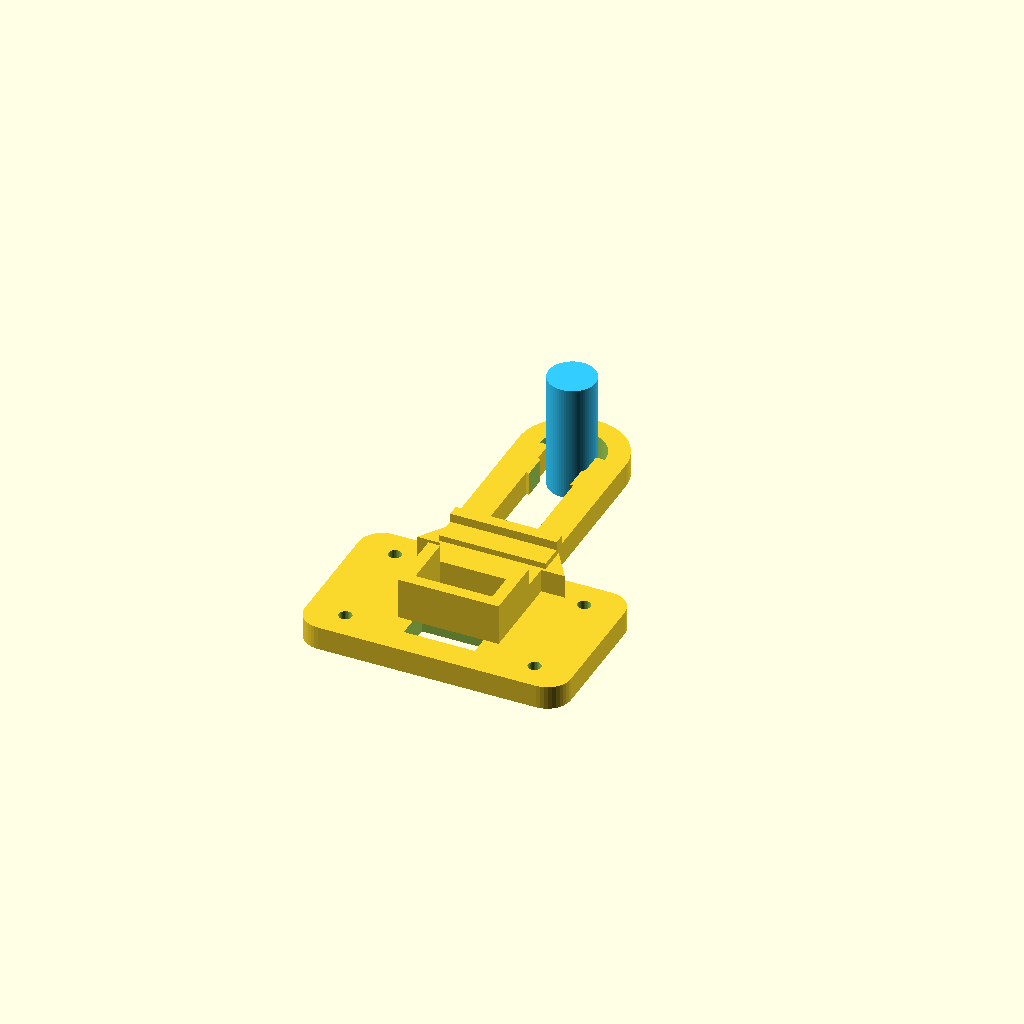
Cell 1: the model at its default parameters.
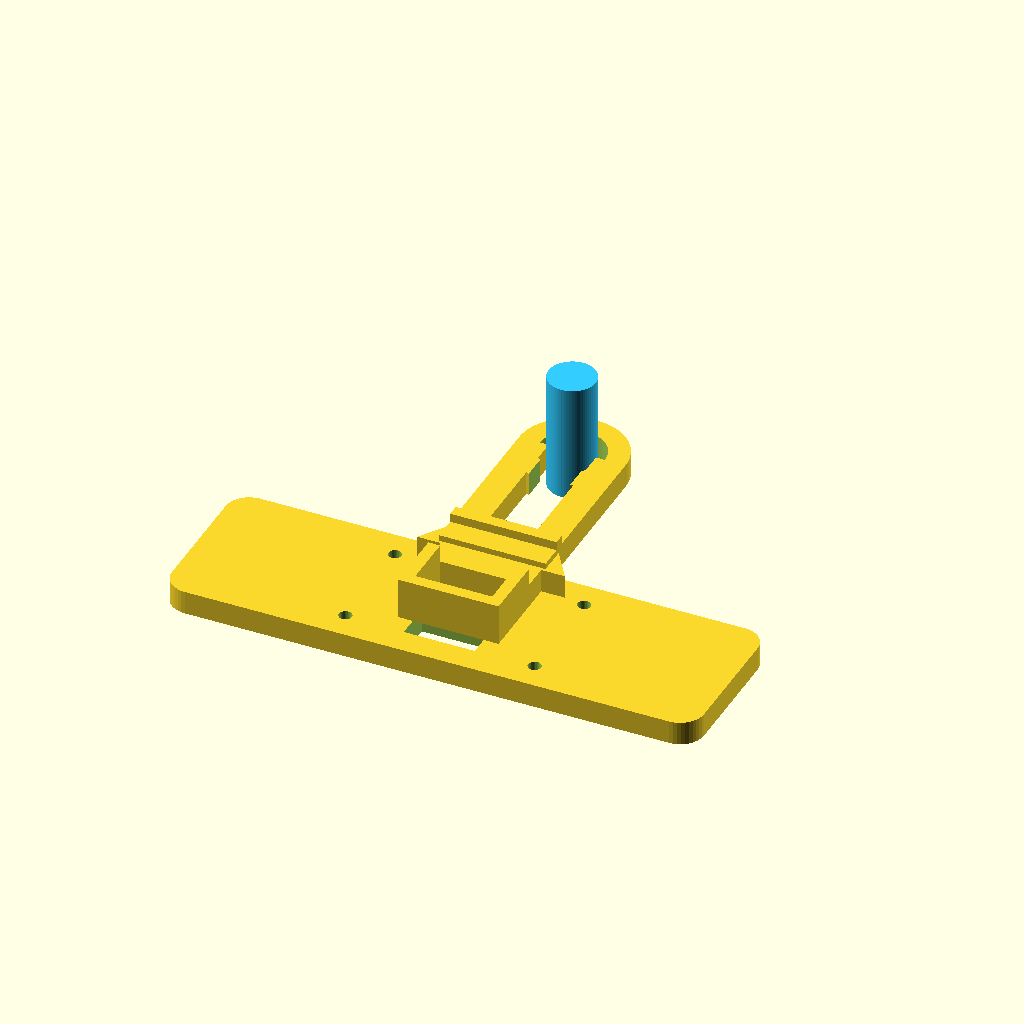
Cell 2: base_x = 180 (everything else at default).
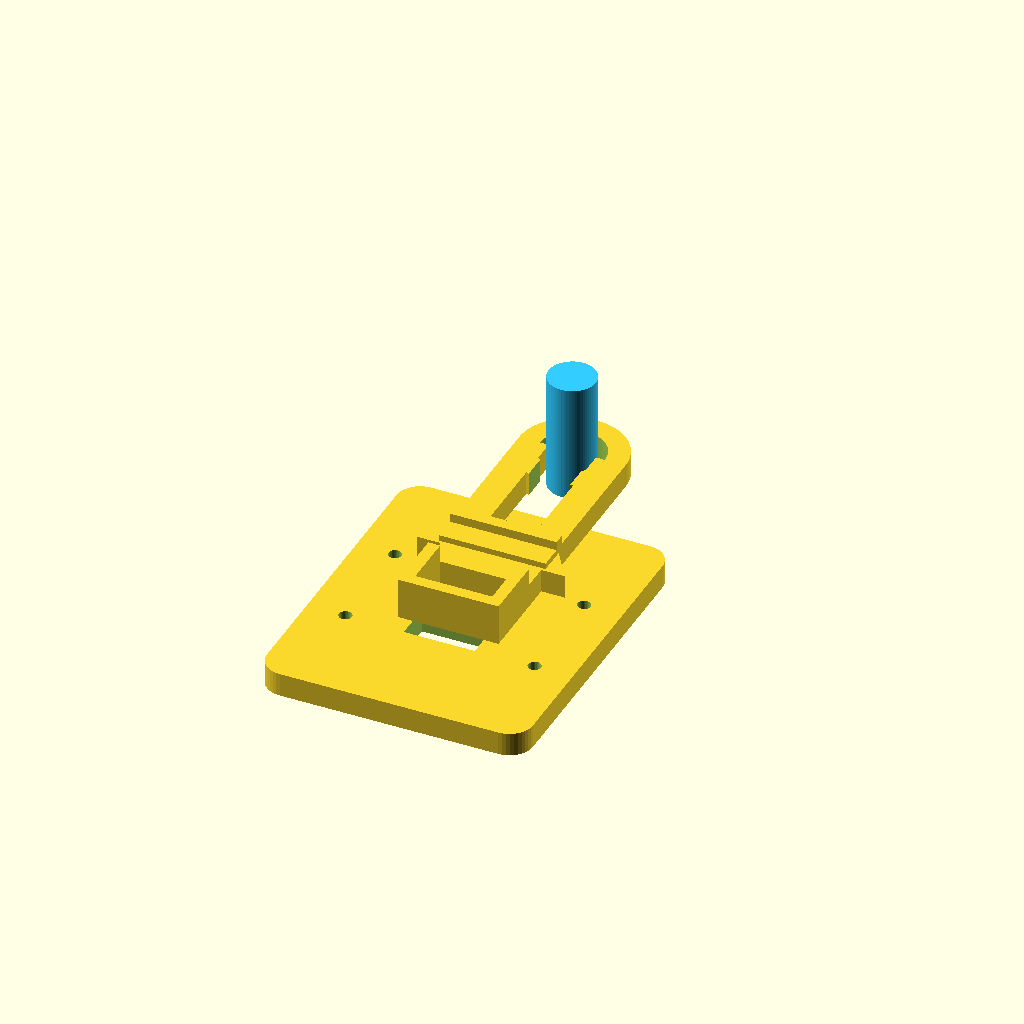
Cell 3: base_y = 110 (everything else at default).
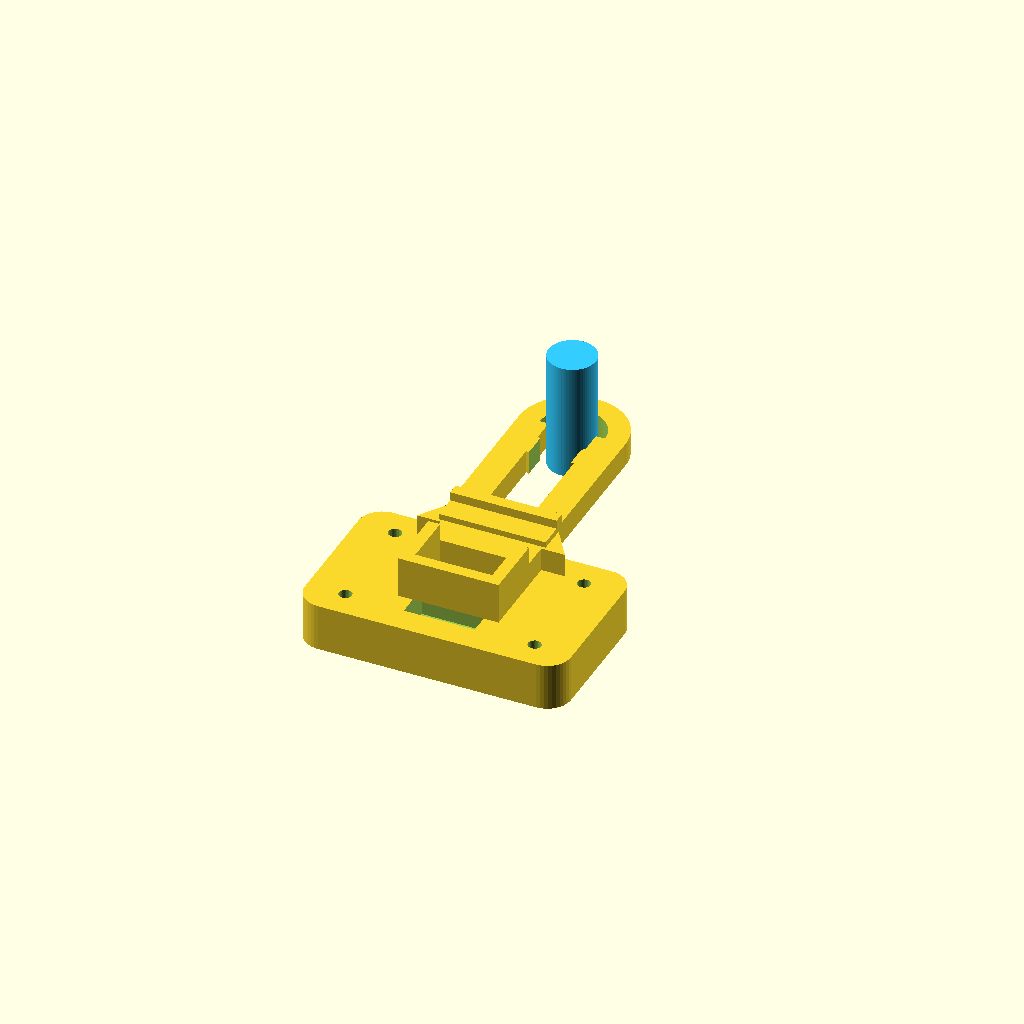
Cell 4: base_z = 16 (everything else at default).
One fixed orthographic camera (rotation 55°, 0°, 25°; colour scheme Cornfield) for every cell.
Source of the model, model/bio_orbit_grip.scad:
// Bio-Orbit Labs - Microgravity Sample Retrieval Clamp
// Garra robótica paramétrica para coleta de amostras em bioreator orbital

// VARIÁVEIS PARAMÉTRICAS

base_x = 90;
base_y = 55;
base_z = 8;

servo_x = 24;
servo_y = 13;
servo_z = 13;

arm_length = 58;
arm_width = 10;
arm_height = 8;
arm_gap = 26;

jaw_radius_outer = 18;
jaw_radius_inner = 11;
jaw_height = 8;

support_width = 34;
support_length = 12;
support_height = 8;

hole_radius = 2.2;

// BASE ARREDONDADA

module rounded_base() {

    difference() {

        hull() {

            translate([-base_x/2 + 8, -base_y/2 + 8, 0])
                cylinder(h=base_z, r=8, $fn=40);

            translate([base_x/2 - 8, -base_y/2 + 8, 0])
                cylinder(h=base_z, r=8, $fn=40);

            translate([-base_x/2 + 8, base_y/2 - 8, 0])
                cylinder(h=base_z, r=8, $fn=40);

            translate([base_x/2 - 8, base_y/2 - 8, 0])
                cylinder(h=base_z, r=8, $fn=40);
        }

        // encaixe para microservo 9g
        translate([0, -12, base_z - 3])
            cube([servo_x, servo_y, servo_z], center=true);

        // furos de fixação
        translate([-32, -18, -1])
            cylinder(h=base_z+2, r=hole_radius, $fn=30);

        translate([32, -18, -1])
            cylinder(h=base_z+2, r=hole_radius, $fn=30);

        translate([-32, 18, -1])
            cylinder(h=base_z+2, r=hole_radius, $fn=30);

        translate([32, 18, -1])
            cylinder(h=base_z+2, r=hole_radius, $fn=30);
    }
}

// SUPORTE DO SERVO

module servo_mount_walls() {

    // parede esquerda
    translate([-17, -12, base_z])
        cube([4, 22, 14], center=false);

    // parede direita
    translate([13, -12, base_z])
        cube([4, 22, 14], center=false);

    // parede traseira
    translate([-17, -12, base_z])
        cube([34, 4, 14], center=false);
}

// PESCOÇO CENTRAL

module central_neck() {

    translate([-support_width/2, 10, base_z])
        cube([support_width, support_length, support_height], center=false);
}

// BRAÇO ESQUERDO

module left_arm() {

    translate([-arm_gap/2 - arm_width/2, 20, base_z + 2])
        cube([arm_width, arm_length, arm_height], center=false);
}

// BRAÇO DIREITO

module right_arm() {

    translate([arm_gap/2 - arm_width/2, 20, base_z + 2])
        cube([arm_width, arm_length, arm_height], center=false);
}

// GARRA FRONTAL

module front_ring() {

    translate([0, 20 + arm_length, base_z + 2])

        difference() {

            cylinder(h=jaw_height, r=jaw_radius_outer, $fn=70);

            translate([0, 0, -1])
                cylinder(h=jaw_height + 2, r=jaw_radius_inner, $fn=70);

            // abertura frontal
            translate([-7, -jaw_radius_outer - 2, -1])
                cube([14, 16, jaw_height + 2], center=false);
        }
}

// REFORÇOS ESTRUTURAIS

module reinforced_joints() {

    // reforço esquerdo
    translate([-25, 19, base_z])

        linear_extrude(height=8)

            polygon(points=[[0,0],[12,0],[12,18]]);

    // reforço direito
    translate([25, 19, base_z])

        mirror([1,0,0])

            linear_extrude(height=8)

                polygon(points=[[0,0],[12,0],[12,18]]);

    // ponte traseira
    translate([-arm_gap/2 - arm_width/2, 20, base_z + 2])

        cube([arm_gap + arm_width, 10, arm_height], center=false);
}

// TUBO BIOLÓGICO ORBITAL

module sample_tube_visual() {

    // tubo orbital azul

    color([0.2, 0.8, 1.0])

    translate([0, 20 + arm_length, base_z + 18])

        cylinder(h=40, r=8, center=true, $fn=60);
}

// MODELO PRINCIPAL

module bio_orbit_clamp() {

    union() {

        rounded_base();

        servo_mount_walls();

        central_neck();

        reinforced_joints();

        left_arm();

        right_arm();

        front_ring();

        // detalhe superior orbital
        translate([-18, 28, base_z + 10])

            cube([36, 4, 3], center=false);
    }
}

// RENDER FINAL

bio_orbit_clamp();

sample_tube_visual();
Parameter table extracted from the source (name, type, default, range or options):
base_x: number, default 90
base_y: number, default 55
base_z: number, default 8
servo_x: number, default 24
servo_y: number, default 13
servo_z: number, default 13
arm_length: number, default 58
arm_width: number, default 10
arm_height: number, default 8
arm_gap: number, default 26
jaw_radius_outer: number, default 18
jaw_radius_inner: number, default 11
jaw_height: number, default 8
support_width: number, default 34
support_length: number, default 12
support_height: number, default 8
hole_radius: number, default 2.2
